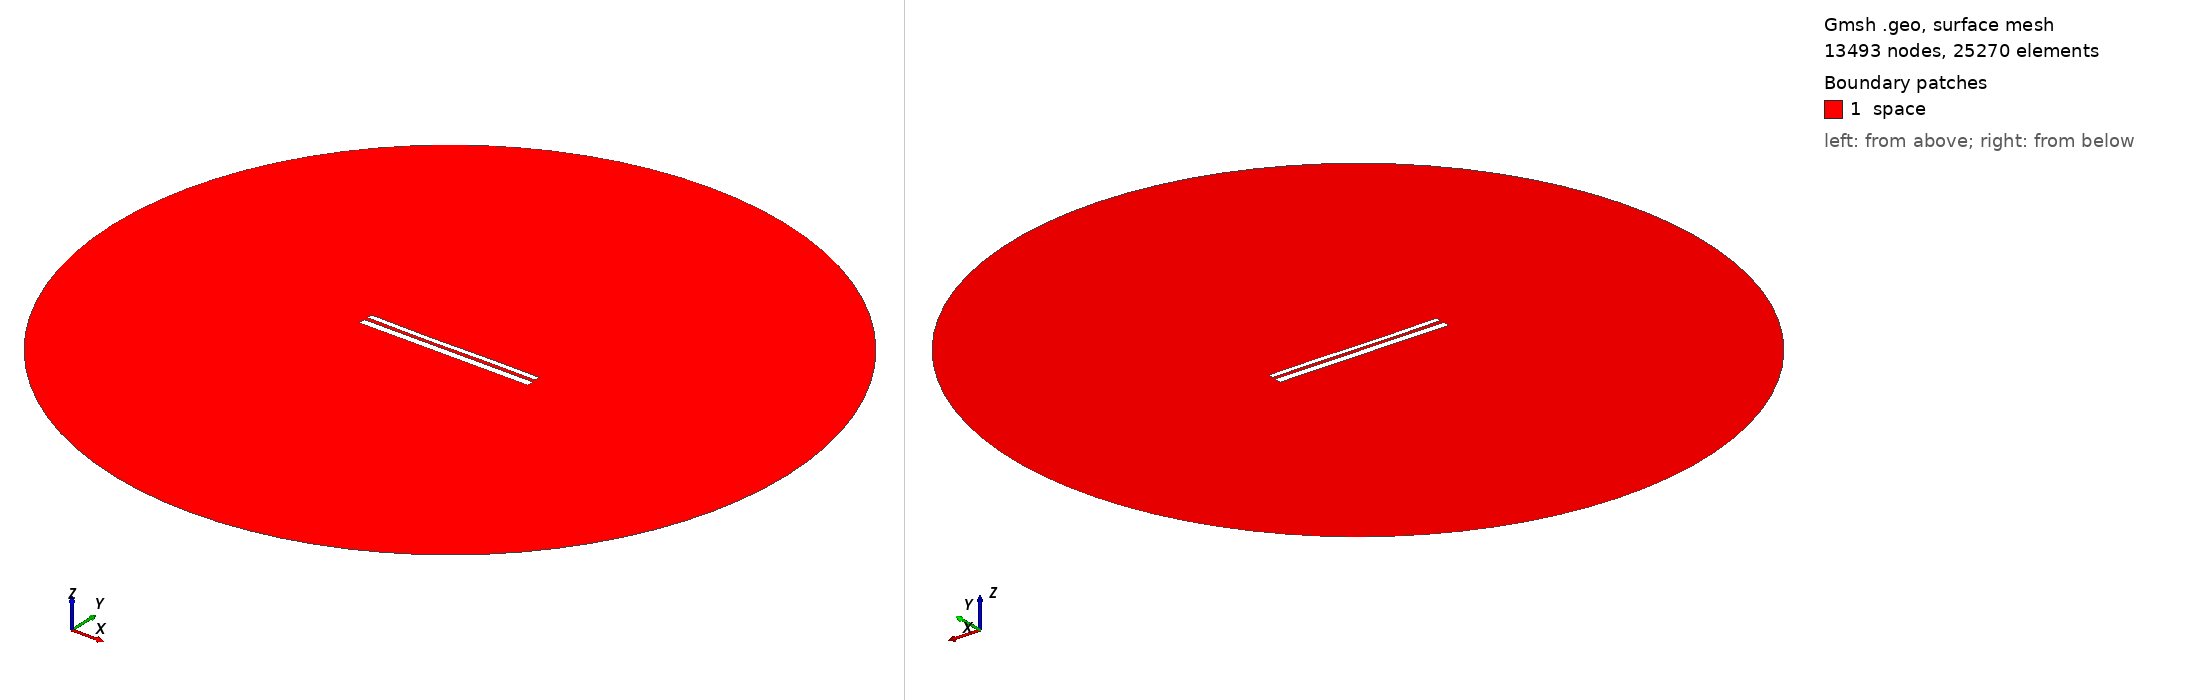

Gmsh geometry script, surface-meshed: 13493 nodes, 25270 surface elements. Boundary patches (legend numbers): 1 space. Left view from above one corner, right view from below the opposite corner. Legend entries are the model's physical surfaces. The drawing asked Gmsh for element sizes between 1% and 20% of the model's largest extent; the script's own settings can give other sizes.

=== 10628.geo (drawn) ===
//---------------------------------------
// Geometry kernel
//---------------------------------------

SetFactory("OpenCASCADE");



//---------------------------------------
// Parameters of the geometry
//---------------------------------------

// Overetch of the upper plate
overetch = 0.375;

// Distance between the plates
distance = 2.0;

// Discretization over the x axis (for the deformation)
nx = 50; 

// Length of the plate
L = 100 - overetch; 

// Number of modes
n = 4; 

// 1st mode coefficient
coeff(1) = -0.15;
beta(1) = 0.596864 * 3.1415926535 / L;

// 2nd mode coefficient
coeff(2) = -0.15;
beta(2) = 1.49418 * 3.1415926535 / L;

// 3rd mode coefficient
coeff(3) = -0.15;
beta(3) = 2.50025 * 3.1415926535 / L;

// 4th mode coefficient
coeff(4) = 0.0;
beta(4) = 3.49999 * 3.1415926535 / L;



//---------------------------------------
// Upper plate (deformed rectangle)
//---------------------------------------

// Coordiantes of the upper plate
xmin = -50;
xmax = 50 - overetch;

// Height of the upper plate
yheight = 4 - 2 * overetch;

// Indexes of the points
UpperID[] = {};
LowerID[] = {};
LeftID[] = {};
RightID[] = {};

// Point index
p = 1;

// Horizontal edges
For i In {1:nx}
    x = xmin + (i-1)*(xmax - xmin)/(nx-1);

    y_bottom = distance / 2 + overetch;
    For j In {1:n}
        C = (Cosh(beta(j)*L) + Cos(beta(j)*L)) / (Sinh(beta(j)*L) + Sin(beta(j)*L));
        y_bottom  = y_bottom + coeff(j) * (Cosh(beta(j)*(x+50)) - Cos(beta(j)*(x+50)) - C * (Sinh(beta(j)*(x+50)) - Sin(beta(j)*(x+50))));
    EndFor

    y_top = y_bottom + yheight;

    Point(p) = {x, y_top, 0, 1.0};
    UpperID[i] = p;
    p = p + 1;

    Point(p) = {x, y_bottom, 0, 1.0};
    LowerID[i] = p;
    p = p + 1;
EndFor

// Create point lists
UpperPts[] = {}; LowerPts[] = {};
For i In {1:nx}
  UpperPts[] += {UpperID[i]};
  LowerPts[] += {LowerID[i]};
EndFor

// Build splines
Spline(1) = {UpperPts[]};
Spline(2) = {LowerPts[]};
Line(3) = {LowerPts[nx-1], UpperPts[nx-1]};
Line(4) = {LowerPts[0], UpperPts[0]};

// Build the plane surface
Curve Loop(1) = {2, 3, -1, -4};
Plane Surface(1) = {1};



//---------------------------------------
// Lower plate (rectangle)
//---------------------------------------

// Vertices
Point(1001) = {-50, -1, 0, 1.0};
Point(1002) = { 50, -1, 0, 1.0};
Point(1003) = { 50,  -5, 0, 1.0};
Point(1004) = {-50,  -5, 0, 1.0};

// Edges
Line(5) = {1001, 1002};
Line(6) = {1002, 1003};
Line(7) = {1003, 1004};
Line(8) = {1004, 1001};

// Plane surface
Line Loop(2) = {5, 6, 7, 8};
Plane Surface(2) = {2}; 



//---------------------------------------
// Outer (fictious) boundary
//---------------------------------------

// Points
Point(1005) = {0, 0, 0};       // Center
Point(1006) = {200, 0, 0};     // Start point
Point(1007) = {0, 200, 0};     // 90 degrees
Point(1008) = {-200, 0, 0};    // 180 degrees
Point(1009) = {0, -200, 0};    // 270 degrees

// Circle arcs (each needs start, center, end)
Circle(9) = {1006, 1005, 1007};
Circle(10) = {1007, 1005, 1008};
Circle(11) = {1008, 1005, 1009};
Circle(12) = {1009, 1005, 1006};

// Plane surface for the entire domain
Curve Loop(3) = {9, 10, 11, 12};
Surface(3) = {3};

// Subtract the plates from the whole domain to obtain the actual domain where we want to solve the equations
BooleanDifference{ Surface{3}; Delete; }{ Surface{1}; Surface{2}; Delete; }




//---------------------------------------
// Transfinite Lines/Curves
//---------------------------------------

// Set the number of points on the boundaries
r = 7;

// Plates
Transfinite Curve {1, 2} = 50*r Using Progression 1;
Transfinite Curve {3, 4} = 2*r Using Progression 1;
Transfinite Line {5, 7} = 50*r Using Progression 1;
Transfinite Line {6, 8} = 2*r Using Progression 1;

// Outer boundary
Transfinite Line {9, 10, 11, 12} = 20 Using Progression 1;



//---------------------------------------
// Physical groups
//---------------------------------------                

// Physical curves (boundaries)
Physical Line("force_segment", 10) = {2};
Physical Line("upper_plate", 11) = {1, 3, 4};
Physical Line("lower_plate", 12) = {5, 6, 7, 8};
Physical Line("boundary", 20) = {9, 10, 11, 12};

// Physical Surfaces
Physical Surface("space", 30) = {3};



//---------------------------------------
// 6. Generate the Mesh
//---------------------------------------

// 2D mesh generation
Mesh 2;
